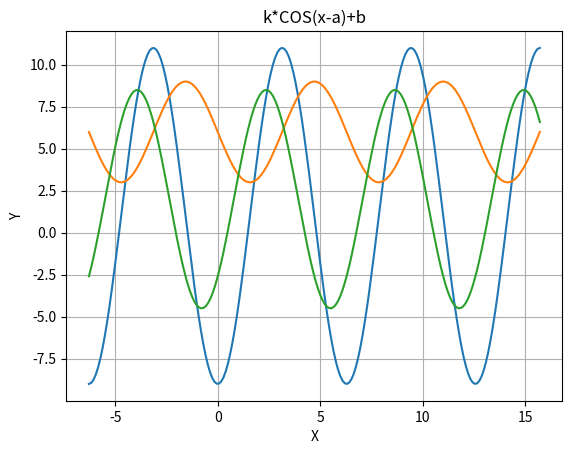

The matplotlib source for this figure:
#3_1
# построение графика функции
import matplotlib.pyplot as plt
import math
import numpy as np

# построение графика функции
# задаём начальные условия
a = 3.14  #
b = 1  #
k = 10  #

x = np.linspace(-2 * np.pi, 5 * np.pi, 202)
plt.plot(x, k * np.cos(x - a) + b)
plt.title('k*COS(x-a)+b')

x = np.linspace(-2 * np.pi, 5 * np.pi, 202)
plt.plot(x, 3 * np.cos(x - 1.5 * a) + 6)

x = np.linspace(-2 * np.pi, 5 * np.pi, 202)
plt.plot(x, 6.5 * np.cos(x - 0.75 * a) + 2)

plt.xlabel('X')
plt.ylabel('Y')
plt.grid()
plt.show()







